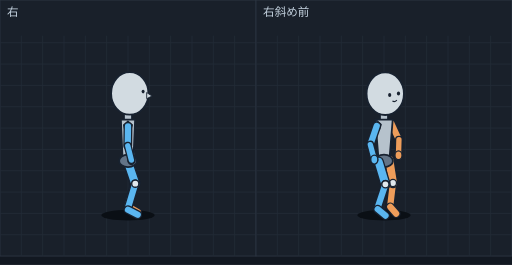
t = 0.00 s
t = 0.10 s: frame unchanged from t = 0.00 s, image omitted
t = 0.15 s: frame unchanged from t = 0.00 s, image omitted
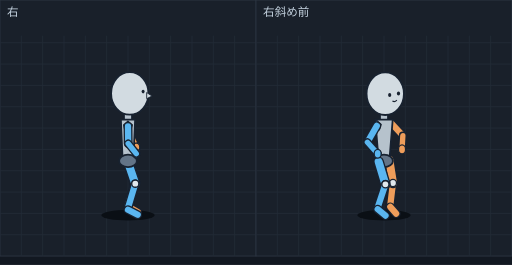
t = 0.25 s
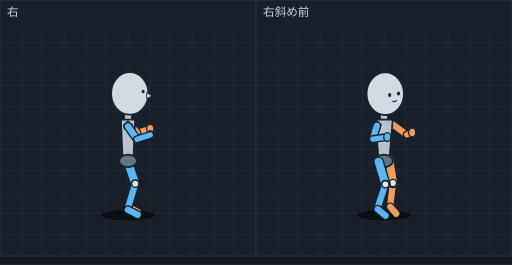
t = 0.34 s
t = 0.42 s: frame unchanged from t = 0.34 s, image omitted

The animated SVG that drew these frames (rendered in a browser with its animation timeline set to each time). Animation: 10 SMIL elements (animate=10); one cycle of 0.50 s, repeats indefinitely.

<svg xmlns="http://www.w3.org/2000/svg" viewBox="0 0 576 298" width="576" height="298" font-family="sans-serif"><rect width="576" height="298" fill="#121821"/><g transform="translate(0,0)"><rect width="288" height="288" fill="#19202a" stroke="#2c3542"/><line x1="24" y1="40" x2="24" y2="288" stroke="#222b37"/><line x1="48" y1="40" x2="48" y2="288" stroke="#222b37"/><line x1="72" y1="40" x2="72" y2="288" stroke="#222b37"/><line x1="96" y1="40" x2="96" y2="288" stroke="#222b37"/><line x1="120" y1="40" x2="120" y2="288" stroke="#222b37"/><line x1="144" y1="40" x2="144" y2="288" stroke="#222b37"/><line x1="168" y1="40" x2="168" y2="288" stroke="#222b37"/><line x1="192" y1="40" x2="192" y2="288" stroke="#222b37"/><line x1="216" y1="40" x2="216" y2="288" stroke="#222b37"/><line x1="240" y1="40" x2="240" y2="288" stroke="#222b37"/><line x1="264" y1="40" x2="264" y2="288" stroke="#222b37"/><line x1="0" y1="48" x2="288" y2="48" stroke="#222b37"/><line x1="0" y1="72" x2="288" y2="72" stroke="#222b37"/><line x1="0" y1="96" x2="288" y2="96" stroke="#222b37"/><line x1="0" y1="120" x2="288" y2="120" stroke="#222b37"/><line x1="0" y1="144" x2="288" y2="144" stroke="#222b37"/><line x1="0" y1="168" x2="288" y2="168" stroke="#222b37"/><line x1="0" y1="192" x2="288" y2="192" stroke="#222b37"/><line x1="0" y1="216" x2="288" y2="216" stroke="#222b37"/><line x1="0" y1="240" x2="288" y2="240" stroke="#222b37"/><line x1="0" y1="264" x2="288" y2="264" stroke="#222b37"/><text x="8" y="18" font-size="13" fill="#c4d2df">右</text><g display="inline"><ellipse cx="144.0" cy="242" rx="30" ry="6" fill="#0a0f15"/><line x1="145.7" y1="155.8" x2="147.8" y2="173.1" stroke="#182230" stroke-width="9" stroke-linecap="round"/><line x1="145.7" y1="155.8" x2="147.8" y2="173.1" stroke="#ee9d5a" stroke-width="6" stroke-linecap="round"/><ellipse cx="147.8" cy="173.1" rx="4" ry="5" fill="#ee9d5a" stroke="#182230" stroke-width="1.5"/><line x1="144.0" y1="137.9" x2="145.7" y2="155.8" stroke="#182230" stroke-width="10" stroke-linecap="round"/><line x1="144.0" y1="137.9" x2="145.7" y2="155.8" stroke="#ee9d5a" stroke-width="7" stroke-linecap="round"/><line x1="144.0" y1="232.2" x2="154.9" y2="238.5" stroke="#182230" stroke-width="10" stroke-linecap="round"/><line x1="144.0" y1="232.2" x2="154.9" y2="238.5" stroke="#ee9d5a" stroke-width="7" stroke-linecap="round"/><line x1="152.2" y1="204.5" x2="144.0" y2="230.2" stroke="#182230" stroke-width="10" stroke-linecap="round"/><line x1="152.2" y1="204.5" x2="144.0" y2="230.2" stroke="#ee9d5a" stroke-width="7" stroke-linecap="round"/><line x1="144.0" y1="179.5" x2="152.2" y2="204.5" stroke="#182230" stroke-width="12" stroke-linecap="round"/><line x1="144.0" y1="179.5" x2="152.2" y2="204.5" stroke="#ee9d5a" stroke-width="9" stroke-linecap="round"/><ellipse cx="152.2" cy="204.5" rx="4" ry="4" fill="#e1e8ec" stroke="#182230" stroke-width="1.5"/><line x1="144.0" y1="182.5" x2="152.2" y2="206.6" stroke="#182230" stroke-width="12" stroke-linecap="round"/><line x1="144.0" y1="182.5" x2="152.2" y2="206.6" stroke="#5ab6f0" stroke-width="9" stroke-linecap="round"/><line x1="152.2" y1="206.6" x2="144.0" y2="233.8" stroke="#182230" stroke-width="10" stroke-linecap="round"/><line x1="152.2" y1="206.6" x2="144.0" y2="233.8" stroke="#5ab6f0" stroke-width="7" stroke-linecap="round"/><line x1="144.0" y1="235.8" x2="154.9" y2="241.5" stroke="#182230" stroke-width="10" stroke-linecap="round"/><line x1="144.0" y1="235.8" x2="154.9" y2="241.5" stroke="#5ab6f0" stroke-width="7" stroke-linecap="round"/><ellipse cx="152.2" cy="206.6" rx="4" ry="4" fill="#e1e8ec" stroke="#182230" stroke-width="1.5"/><line x1="144.0" y1="125.5" x2="144.0" y2="144.5" stroke="#182230" stroke-width="10" stroke-linecap="round"/><line x1="144.0" y1="125.5" x2="144.0" y2="144.5" stroke="#b6c2cc" stroke-width="7" stroke-linecap="round"/><polygon points="152.0,134.5 136.0,134.5 138.0,181.0 150.0,181.0" fill="#b6c2cc" stroke="#182230" stroke-width="2" stroke-linejoin="round"/><ellipse cx="144.0" cy="181.0" rx="10" ry="7" fill="#637487" stroke="#182230" stroke-width="2"/><ellipse cx="146.0" cy="105.0" rx="21" ry="24" fill="#d2dbe1" stroke="#182230" stroke-width="2"/><ellipse cx="161.0" cy="103.0" rx="1.7" ry="2" fill="#182230"/><polygon points="165.0,104.0 171.0,108.0 165.0,111.0" fill="#d2dbe1" stroke="#182230" stroke-width="1"/><polygon points="144.0,136.1 149.0,140.6 147.0,146.6 140.0,145.1 139.0,140.6" fill="#246a9e" stroke="#182230" stroke-width="1.2"/><line x1="144.0" y1="142.1" x2="143.7" y2="163.9" stroke="#182230" stroke-width="10" stroke-linecap="round"/><line x1="144.0" y1="142.1" x2="143.7" y2="163.9" stroke="#5ab6f0" stroke-width="7" stroke-linecap="round"/><ellipse cx="147.8" cy="180.0" rx="4" ry="5" fill="#5ab6f0" stroke="#182230" stroke-width="1.5"/><line x1="143.7" y1="163.9" x2="147.8" y2="180.0" stroke="#182230" stroke-width="9" stroke-linecap="round"/><line x1="143.7" y1="163.9" x2="147.8" y2="180.0" stroke="#5ab6f0" stroke-width="6" stroke-linecap="round"/><animate attributeName="display" values="inline;none;none;none;none" keyTimes="0.0000;0.4000;0.5400;0.6800;0.8400" calcMode="discrete" dur="500ms" repeatCount="indefinite"/></g><g display="none"><ellipse cx="144.0" cy="242" rx="30" ry="6" fill="#0a0f15"/><line x1="146.6" y1="150.7" x2="153.3" y2="165.8" stroke="#182230" stroke-width="9" stroke-linecap="round"/><line x1="146.6" y1="150.7" x2="153.3" y2="165.8" stroke="#ee9d5a" stroke-width="6" stroke-linecap="round"/><line x1="144.0" y1="137.9" x2="146.6" y2="150.7" stroke="#182230" stroke-width="10" stroke-linecap="round"/><line x1="144.0" y1="137.9" x2="146.6" y2="150.7" stroke="#ee9d5a" stroke-width="7" stroke-linecap="round"/><ellipse cx="153.3" cy="165.8" rx="4" ry="5" fill="#ee9d5a" stroke="#182230" stroke-width="1.5"/><line x1="144.0" y1="232.2" x2="154.9" y2="238.5" stroke="#182230" stroke-width="10" stroke-linecap="round"/><line x1="144.0" y1="232.2" x2="154.9" y2="238.5" stroke="#ee9d5a" stroke-width="7" stroke-linecap="round"/><line x1="152.2" y1="204.5" x2="144.0" y2="230.2" stroke="#182230" stroke-width="10" stroke-linecap="round"/><line x1="152.2" y1="204.5" x2="144.0" y2="230.2" stroke="#ee9d5a" stroke-width="7" stroke-linecap="round"/><line x1="144.0" y1="179.5" x2="152.2" y2="204.5" stroke="#182230" stroke-width="12" stroke-linecap="round"/><line x1="144.0" y1="179.5" x2="152.2" y2="204.5" stroke="#ee9d5a" stroke-width="9" stroke-linecap="round"/><ellipse cx="152.2" cy="204.5" rx="4" ry="4" fill="#e1e8ec" stroke="#182230" stroke-width="1.5"/><line x1="144.0" y1="182.5" x2="152.2" y2="206.6" stroke="#182230" stroke-width="12" stroke-linecap="round"/><line x1="144.0" y1="182.5" x2="152.2" y2="206.6" stroke="#5ab6f0" stroke-width="9" stroke-linecap="round"/><line x1="152.2" y1="206.6" x2="144.0" y2="233.8" stroke="#182230" stroke-width="10" stroke-linecap="round"/><line x1="152.2" y1="206.6" x2="144.0" y2="233.8" stroke="#5ab6f0" stroke-width="7" stroke-linecap="round"/><line x1="144.0" y1="235.8" x2="154.9" y2="241.5" stroke="#182230" stroke-width="10" stroke-linecap="round"/><line x1="144.0" y1="235.8" x2="154.9" y2="241.5" stroke="#5ab6f0" stroke-width="7" stroke-linecap="round"/><ellipse cx="152.2" cy="206.6" rx="4" ry="4" fill="#e1e8ec" stroke="#182230" stroke-width="1.5"/><line x1="144.0" y1="125.5" x2="144.0" y2="144.5" stroke="#182230" stroke-width="10" stroke-linecap="round"/><line x1="144.0" y1="125.5" x2="144.0" y2="144.5" stroke="#b6c2cc" stroke-width="7" stroke-linecap="round"/><polygon points="152.0,134.5 136.0,134.5 138.0,181.0 150.0,181.0" fill="#b6c2cc" stroke="#182230" stroke-width="2" stroke-linejoin="round"/><ellipse cx="144.0" cy="181.0" rx="10" ry="7" fill="#637487" stroke="#182230" stroke-width="2"/><ellipse cx="146.0" cy="105.0" rx="21" ry="24" fill="#d2dbe1" stroke="#182230" stroke-width="2"/><ellipse cx="161.0" cy="103.0" rx="1.7" ry="2" fill="#182230"/><polygon points="165.0,104.0 171.0,108.0 165.0,111.0" fill="#d2dbe1" stroke="#182230" stroke-width="1"/><polygon points="144.0,136.1 149.0,140.6 147.0,146.6 140.0,145.1 139.0,140.6" fill="#246a9e" stroke="#182230" stroke-width="1.2"/><line x1="144.0" y1="142.1" x2="144.2" y2="161.4" stroke="#182230" stroke-width="10" stroke-linecap="round"/><line x1="144.0" y1="142.1" x2="144.2" y2="161.4" stroke="#5ab6f0" stroke-width="7" stroke-linecap="round"/><ellipse cx="153.3" cy="172.7" rx="4" ry="5" fill="#5ab6f0" stroke="#182230" stroke-width="1.5"/><line x1="144.2" y1="161.4" x2="153.3" y2="172.7" stroke="#182230" stroke-width="9" stroke-linecap="round"/><line x1="144.2" y1="161.4" x2="153.3" y2="172.7" stroke="#5ab6f0" stroke-width="6" stroke-linecap="round"/><animate attributeName="display" values="none;inline;none;none;none" keyTimes="0.0000;0.4000;0.5400;0.6800;0.8400" calcMode="discrete" dur="500ms" repeatCount="indefinite"/></g><g display="none"><ellipse cx="144.0" cy="242" rx="30" ry="6" fill="#0a0f15"/><line x1="148.5" y1="149.6" x2="163.5" y2="152.1" stroke="#182230" stroke-width="9" stroke-linecap="round"/><line x1="148.5" y1="149.6" x2="163.5" y2="152.1" stroke="#ee9d5a" stroke-width="6" stroke-linecap="round"/><line x1="144.0" y1="137.9" x2="148.5" y2="149.6" stroke="#182230" stroke-width="10" stroke-linecap="round"/><line x1="144.0" y1="137.9" x2="148.5" y2="149.6" stroke="#ee9d5a" stroke-width="7" stroke-linecap="round"/><ellipse cx="163.5" cy="152.1" rx="4" ry="5" fill="#ee9d5a" stroke="#182230" stroke-width="1.5"/><line x1="144.0" y1="232.2" x2="154.9" y2="238.5" stroke="#182230" stroke-width="10" stroke-linecap="round"/><line x1="144.0" y1="232.2" x2="154.9" y2="238.5" stroke="#ee9d5a" stroke-width="7" stroke-linecap="round"/><line x1="152.2" y1="204.5" x2="144.0" y2="230.2" stroke="#182230" stroke-width="10" stroke-linecap="round"/><line x1="152.2" y1="204.5" x2="144.0" y2="230.2" stroke="#ee9d5a" stroke-width="7" stroke-linecap="round"/><line x1="144.0" y1="179.5" x2="152.2" y2="204.5" stroke="#182230" stroke-width="12" stroke-linecap="round"/><line x1="144.0" y1="179.5" x2="152.2" y2="204.5" stroke="#ee9d5a" stroke-width="9" stroke-linecap="round"/><ellipse cx="152.2" cy="204.5" rx="4" ry="4" fill="#e1e8ec" stroke="#182230" stroke-width="1.5"/><line x1="144.0" y1="182.5" x2="152.2" y2="206.6" stroke="#182230" stroke-width="12" stroke-linecap="round"/><line x1="144.0" y1="182.5" x2="152.2" y2="206.6" stroke="#5ab6f0" stroke-width="9" stroke-linecap="round"/><line x1="152.2" y1="206.6" x2="144.0" y2="233.8" stroke="#182230" stroke-width="10" stroke-linecap="round"/><line x1="152.2" y1="206.6" x2="144.0" y2="233.8" stroke="#5ab6f0" stroke-width="7" stroke-linecap="round"/><line x1="144.0" y1="235.8" x2="154.9" y2="241.5" stroke="#182230" stroke-width="10" stroke-linecap="round"/><line x1="144.0" y1="235.8" x2="154.9" y2="241.5" stroke="#5ab6f0" stroke-width="7" stroke-linecap="round"/><ellipse cx="152.2" cy="206.6" rx="4" ry="4" fill="#e1e8ec" stroke="#182230" stroke-width="1.5"/><line x1="144.0" y1="125.5" x2="144.0" y2="144.5" stroke="#182230" stroke-width="10" stroke-linecap="round"/><line x1="144.0" y1="125.5" x2="144.0" y2="144.5" stroke="#b6c2cc" stroke-width="7" stroke-linecap="round"/><polygon points="152.0,134.5 136.0,134.5 138.0,181.0 150.0,181.0" fill="#b6c2cc" stroke="#182230" stroke-width="2" stroke-linejoin="round"/><ellipse cx="144.0" cy="181.0" rx="10" ry="7" fill="#637487" stroke="#182230" stroke-width="2"/><ellipse cx="146.0" cy="105.0" rx="21" ry="24" fill="#d2dbe1" stroke="#182230" stroke-width="2"/><ellipse cx="161.0" cy="103.0" rx="1.7" ry="2" fill="#182230"/><polygon points="165.0,104.0 171.0,108.0 165.0,111.0" fill="#d2dbe1" stroke="#182230" stroke-width="1"/><polygon points="144.0,136.1 149.0,140.6 147.0,146.6 140.0,145.1 139.0,140.6" fill="#246a9e" stroke="#182230" stroke-width="1.2"/><ellipse cx="163.5" cy="159.2" rx="4" ry="5" fill="#5ab6f0" stroke="#182230" stroke-width="1.5"/><line x1="144.0" y1="142.1" x2="148.9" y2="158.8" stroke="#182230" stroke-width="10" stroke-linecap="round"/><line x1="144.0" y1="142.1" x2="148.9" y2="158.8" stroke="#5ab6f0" stroke-width="7" stroke-linecap="round"/><line x1="148.9" y1="158.8" x2="163.5" y2="159.2" stroke="#182230" stroke-width="9" stroke-linecap="round"/><line x1="148.9" y1="158.8" x2="163.5" y2="159.2" stroke="#5ab6f0" stroke-width="6" stroke-linecap="round"/><animate attributeName="display" values="none;none;inline;none;none" keyTimes="0.0000;0.4000;0.5400;0.6800;0.8400" calcMode="discrete" dur="500ms" repeatCount="indefinite"/></g><g display="none"><ellipse cx="144.0" cy="242" rx="30" ry="6" fill="#0a0f15"/><line x1="154.0" y1="148.9" x2="169.0" y2="144.8" stroke="#182230" stroke-width="9" stroke-linecap="round"/><line x1="154.0" y1="148.9" x2="169.0" y2="144.8" stroke="#ee9d5a" stroke-width="6" stroke-linecap="round"/><ellipse cx="169.0" cy="144.8" rx="4" ry="5" fill="#ee9d5a" stroke="#182230" stroke-width="1.5"/><line x1="144.0" y1="137.9" x2="154.0" y2="148.9" stroke="#182230" stroke-width="10" stroke-linecap="round"/><line x1="144.0" y1="137.9" x2="154.0" y2="148.9" stroke="#ee9d5a" stroke-width="7" stroke-linecap="round"/><line x1="144.0" y1="232.2" x2="154.9" y2="238.5" stroke="#182230" stroke-width="10" stroke-linecap="round"/><line x1="144.0" y1="232.2" x2="154.9" y2="238.5" stroke="#ee9d5a" stroke-width="7" stroke-linecap="round"/><line x1="152.2" y1="204.5" x2="144.0" y2="230.2" stroke="#182230" stroke-width="10" stroke-linecap="round"/><line x1="152.2" y1="204.5" x2="144.0" y2="230.2" stroke="#ee9d5a" stroke-width="7" stroke-linecap="round"/><line x1="144.0" y1="179.5" x2="152.2" y2="204.5" stroke="#182230" stroke-width="12" stroke-linecap="round"/><line x1="144.0" y1="179.5" x2="152.2" y2="204.5" stroke="#ee9d5a" stroke-width="9" stroke-linecap="round"/><ellipse cx="152.2" cy="204.5" rx="4" ry="4" fill="#e1e8ec" stroke="#182230" stroke-width="1.5"/><line x1="144.0" y1="182.5" x2="152.2" y2="206.6" stroke="#182230" stroke-width="12" stroke-linecap="round"/><line x1="144.0" y1="182.5" x2="152.2" y2="206.6" stroke="#5ab6f0" stroke-width="9" stroke-linecap="round"/><line x1="152.2" y1="206.6" x2="144.0" y2="233.8" stroke="#182230" stroke-width="10" stroke-linecap="round"/><line x1="152.2" y1="206.6" x2="144.0" y2="233.8" stroke="#5ab6f0" stroke-width="7" stroke-linecap="round"/><line x1="144.0" y1="235.8" x2="154.9" y2="241.5" stroke="#182230" stroke-width="10" stroke-linecap="round"/><line x1="144.0" y1="235.8" x2="154.9" y2="241.5" stroke="#5ab6f0" stroke-width="7" stroke-linecap="round"/><ellipse cx="152.2" cy="206.6" rx="4" ry="4" fill="#e1e8ec" stroke="#182230" stroke-width="1.5"/><line x1="144.0" y1="125.5" x2="144.0" y2="144.5" stroke="#182230" stroke-width="10" stroke-linecap="round"/><line x1="144.0" y1="125.5" x2="144.0" y2="144.5" stroke="#b6c2cc" stroke-width="7" stroke-linecap="round"/><polygon points="152.0,134.5 136.0,134.5 138.0,181.0 150.0,181.0" fill="#b6c2cc" stroke="#182230" stroke-width="2" stroke-linejoin="round"/><ellipse cx="144.0" cy="181.0" rx="10" ry="7" fill="#637487" stroke="#182230" stroke-width="2"/><ellipse cx="146.0" cy="105.0" rx="21" ry="24" fill="#d2dbe1" stroke="#182230" stroke-width="2"/><ellipse cx="161.0" cy="103.0" rx="1.7" ry="2" fill="#182230"/><polygon points="165.0,104.0 171.0,108.0 165.0,111.0" fill="#d2dbe1" stroke="#182230" stroke-width="1"/><polygon points="144.0,136.1 149.0,140.6 147.0,146.6 140.0,145.1 139.0,140.6" fill="#246a9e" stroke="#182230" stroke-width="1.2"/><line x1="144.0" y1="142.1" x2="154.1" y2="156.6" stroke="#182230" stroke-width="10" stroke-linecap="round"/><line x1="144.0" y1="142.1" x2="154.1" y2="156.6" stroke="#5ab6f0" stroke-width="7" stroke-linecap="round"/><ellipse cx="169.0" cy="151.9" rx="4" ry="5" fill="#5ab6f0" stroke="#182230" stroke-width="1.5"/><line x1="154.1" y1="156.6" x2="169.0" y2="151.9" stroke="#182230" stroke-width="9" stroke-linecap="round"/><line x1="154.1" y1="156.6" x2="169.0" y2="151.9" stroke="#5ab6f0" stroke-width="6" stroke-linecap="round"/><animate attributeName="display" values="none;none;none;inline;none" keyTimes="0.0000;0.4000;0.5400;0.6800;0.8400" calcMode="discrete" dur="500ms" repeatCount="indefinite"/></g><g display="none"><ellipse cx="142.5" cy="242" rx="30" ry="6" fill="#0a0f15"/><line x1="151.3" y1="148.4" x2="167.3" y2="144.0" stroke="#182230" stroke-width="9" stroke-linecap="round"/><line x1="151.3" y1="148.4" x2="167.3" y2="144.0" stroke="#ee9d5a" stroke-width="6" stroke-linecap="round"/><ellipse cx="167.3" cy="144.0" rx="4" ry="5" fill="#ee9d5a" stroke="#182230" stroke-width="1.5"/><line x1="138.2" y1="139.7" x2="151.3" y2="148.4" stroke="#182230" stroke-width="10" stroke-linecap="round"/><line x1="138.2" y1="139.7" x2="151.3" y2="148.4" stroke="#ee9d5a" stroke-width="7" stroke-linecap="round"/><line x1="144.0" y1="232.2" x2="154.9" y2="238.5" stroke="#182230" stroke-width="10" stroke-linecap="round"/><line x1="144.0" y1="232.2" x2="154.9" y2="238.5" stroke="#ee9d5a" stroke-width="7" stroke-linecap="round"/><line x1="153.2" y1="205.0" x2="144.0" y2="230.2" stroke="#182230" stroke-width="10" stroke-linecap="round"/><line x1="153.2" y1="205.0" x2="144.0" y2="230.2" stroke="#ee9d5a" stroke-width="7" stroke-linecap="round"/><line x1="142.5" y1="181.0" x2="153.2" y2="205.0" stroke="#182230" stroke-width="12" stroke-linecap="round"/><line x1="142.5" y1="181.0" x2="153.2" y2="205.0" stroke="#ee9d5a" stroke-width="9" stroke-linecap="round"/><ellipse cx="153.2" cy="205.0" rx="4" ry="4" fill="#e1e8ec" stroke="#182230" stroke-width="1.5"/><line x1="142.5" y1="184.0" x2="153.2" y2="206.9" stroke="#182230" stroke-width="12" stroke-linecap="round"/><line x1="142.5" y1="184.0" x2="153.2" y2="206.9" stroke="#5ab6f0" stroke-width="9" stroke-linecap="round"/><line x1="153.2" y1="206.9" x2="144.0" y2="233.8" stroke="#182230" stroke-width="10" stroke-linecap="round"/><line x1="153.2" y1="206.9" x2="144.0" y2="233.8" stroke="#5ab6f0" stroke-width="7" stroke-linecap="round"/><line x1="144.0" y1="235.8" x2="154.9" y2="241.5" stroke="#182230" stroke-width="10" stroke-linecap="round"/><line x1="144.0" y1="235.8" x2="154.9" y2="241.5" stroke="#5ab6f0" stroke-width="7" stroke-linecap="round"/><ellipse cx="153.2" cy="206.9" rx="4" ry="4" fill="#e1e8ec" stroke="#182230" stroke-width="1.5"/><line x1="136.7" y1="127.3" x2="138.7" y2="146.2" stroke="#182230" stroke-width="10" stroke-linecap="round"/><line x1="136.7" y1="127.3" x2="138.7" y2="146.2" stroke="#b6c2cc" stroke-width="7" stroke-linecap="round"/><polygon points="145.6,135.4 129.7,137.1 136.5,183.1 148.5,181.9" fill="#b6c2cc" stroke="#182230" stroke-width="2" stroke-linejoin="round"/><ellipse cx="142.5" cy="182.5" rx="10" ry="7" fill="#637487" stroke="#182230" stroke-width="2"/><ellipse cx="139.6" cy="106.8" rx="21" ry="24" fill="#d2dbe1" stroke="#182230" stroke-width="2"/><ellipse cx="154.7" cy="105.5" rx="1.7" ry="2" fill="#182230"/><polygon points="158.6,106.7 164.4,110.9 158.3,113.6" fill="#d2dbe1" stroke="#182230" stroke-width="1"/><polygon points="138.2,137.8 143.2,142.3 141.2,148.3 134.2,146.8 133.2,142.3" fill="#246a9e" stroke="#182230" stroke-width="1.2"/><line x1="138.2" y1="143.8" x2="151.2" y2="155.9" stroke="#182230" stroke-width="10" stroke-linecap="round"/><line x1="138.2" y1="143.8" x2="151.2" y2="155.9" stroke="#5ab6f0" stroke-width="7" stroke-linecap="round"/><ellipse cx="167.3" cy="151.8" rx="4" ry="5" fill="#5ab6f0" stroke="#182230" stroke-width="1.5"/><line x1="151.2" y1="155.9" x2="167.3" y2="151.8" stroke="#182230" stroke-width="9" stroke-linecap="round"/><line x1="151.2" y1="155.9" x2="167.3" y2="151.8" stroke="#5ab6f0" stroke-width="6" stroke-linecap="round"/><animate attributeName="display" values="none;none;none;none;inline" keyTimes="0.0000;0.4000;0.5400;0.6800;0.8400" calcMode="discrete" dur="500ms" repeatCount="indefinite"/></g></g><g transform="translate(288,0)"><rect width="288" height="288" fill="#19202a" stroke="#2c3542"/><line x1="24" y1="40" x2="24" y2="288" stroke="#222b37"/><line x1="48" y1="40" x2="48" y2="288" stroke="#222b37"/><line x1="72" y1="40" x2="72" y2="288" stroke="#222b37"/><line x1="96" y1="40" x2="96" y2="288" stroke="#222b37"/><line x1="120" y1="40" x2="120" y2="288" stroke="#222b37"/><line x1="144" y1="40" x2="144" y2="288" stroke="#222b37"/><line x1="168" y1="40" x2="168" y2="288" stroke="#222b37"/><line x1="192" y1="40" x2="192" y2="288" stroke="#222b37"/><line x1="216" y1="40" x2="216" y2="288" stroke="#222b37"/><line x1="240" y1="40" x2="240" y2="288" stroke="#222b37"/><line x1="264" y1="40" x2="264" y2="288" stroke="#222b37"/><line x1="0" y1="48" x2="288" y2="48" stroke="#222b37"/><line x1="0" y1="72" x2="288" y2="72" stroke="#222b37"/><line x1="0" y1="96" x2="288" y2="96" stroke="#222b37"/><line x1="0" y1="120" x2="288" y2="120" stroke="#222b37"/><line x1="0" y1="144" x2="288" y2="144" stroke="#222b37"/><line x1="0" y1="168" x2="288" y2="168" stroke="#222b37"/><line x1="0" y1="192" x2="288" y2="192" stroke="#222b37"/><line x1="0" y1="216" x2="288" y2="216" stroke="#222b37"/><line x1="0" y1="240" x2="288" y2="240" stroke="#222b37"/><line x1="0" y1="264" x2="288" y2="264" stroke="#222b37"/><text x="8" y="18" font-size="13" fill="#c4d2df">右斜め前</text><g display="inline"><ellipse cx="144.0" cy="242" rx="30" ry="6" fill="#0a0f15"/><line x1="152.1" y1="138.5" x2="160.8" y2="157.1" stroke="#182230" stroke-width="10" stroke-linecap="round"/><line x1="152.1" y1="138.5" x2="160.8" y2="157.1" stroke="#ee9d5a" stroke-width="7" stroke-linecap="round"/><line x1="154.1" y1="205.8" x2="151.1" y2="230.7" stroke="#182230" stroke-width="10" stroke-linecap="round"/><line x1="154.1" y1="205.8" x2="151.1" y2="230.7" stroke="#ee9d5a" stroke-width="7" stroke-linecap="round"/><line x1="151.1" y1="232.7" x2="157.7" y2="240.3" stroke="#182230" stroke-width="10" stroke-linecap="round"/><line x1="151.1" y1="232.7" x2="157.7" y2="240.3" stroke="#ee9d5a" stroke-width="7" stroke-linecap="round"/><line x1="150.0" y1="179.9" x2="154.1" y2="205.8" stroke="#182230" stroke-width="12" stroke-linecap="round"/><line x1="150.0" y1="179.9" x2="154.1" y2="205.8" stroke="#ee9d5a" stroke-width="9" stroke-linecap="round"/><line x1="144.0" y1="125.5" x2="144.0" y2="144.5" stroke="#182230" stroke-width="10" stroke-linecap="round"/><line x1="144.0" y1="125.5" x2="144.0" y2="144.5" stroke="#b6c2cc" stroke-width="7" stroke-linecap="round"/><polygon points="153.8,134.5 134.2,134.5 138.0,181.0 150.0,181.0" fill="#b6c2cc" stroke="#182230" stroke-width="2" stroke-linejoin="round"/><ellipse cx="144.0" cy="181.0" rx="10" ry="7" fill="#637487" stroke="#182230" stroke-width="2"/><line x1="160.8" y1="157.1" x2="160.3" y2="174.6" stroke="#182230" stroke-width="9" stroke-linecap="round"/><line x1="160.8" y1="157.1" x2="160.3" y2="174.6" stroke="#ee9d5a" stroke-width="6" stroke-linecap="round"/><ellipse cx="160.3" cy="174.6" rx="4" ry="5" fill="#ee9d5a" stroke="#182230" stroke-width="1.5"/><ellipse cx="154.1" cy="205.8" rx="4" ry="4" fill="#e1e8ec" stroke="#182230" stroke-width="1.5"/><ellipse cx="145.4" cy="105.3" rx="21" ry="24" fill="#d2dbe1" stroke="#182230" stroke-width="2"/><ellipse cx="150.4" cy="106.9" rx="1.8" ry="2.2" fill="#182230"/><ellipse cx="160.3" cy="105.1" rx="1.8" ry="2.2" fill="#182230"/><path d="M153.5,113.6 Q156.0,115.2 158.5,112.7" fill="none" stroke="#182230" stroke-width="1.2"/><line x1="138.0" y1="182.1" x2="145.6" y2="207.3" stroke="#182230" stroke-width="12" stroke-linecap="round"/><line x1="138.0" y1="182.1" x2="145.6" y2="207.3" stroke="#5ab6f0" stroke-width="9" stroke-linecap="round"/><polygon points="135.9,135.5 140.9,140.0 138.9,146.0 131.9,144.5 130.9,140.0" fill="#246a9e" stroke="#182230" stroke-width="1.2"/><line x1="145.6" y1="207.3" x2="136.9" y2="233.3" stroke="#182230" stroke-width="10" stroke-linecap="round"/><line x1="145.6" y1="207.3" x2="136.9" y2="233.3" stroke="#5ab6f0" stroke-width="7" stroke-linecap="round"/><ellipse cx="145.6" cy="207.3" rx="4" ry="4" fill="#e1e8ec" stroke="#182230" stroke-width="1.5"/><line x1="136.9" y1="235.3" x2="145.7" y2="242.5" stroke="#182230" stroke-width="10" stroke-linecap="round"/><line x1="136.9" y1="235.3" x2="145.7" y2="242.5" stroke="#5ab6f0" stroke-width="7" stroke-linecap="round"/><line x1="135.9" y1="141.5" x2="128.6" y2="162.7" stroke="#182230" stroke-width="10" stroke-linecap="round"/><line x1="135.9" y1="141.5" x2="128.6" y2="162.7" stroke="#5ab6f0" stroke-width="7" stroke-linecap="round"/><line x1="128.6" y1="162.7" x2="133.1" y2="179.5" stroke="#182230" stroke-width="9" stroke-linecap="round"/><line x1="128.6" y1="162.7" x2="133.1" y2="179.5" stroke="#5ab6f0" stroke-width="6" stroke-linecap="round"/><ellipse cx="133.1" cy="179.5" rx="4" ry="5" fill="#5ab6f0" stroke="#182230" stroke-width="1.5"/><animate attributeName="display" values="inline;none;none;none;none" keyTimes="0.0000;0.4000;0.5400;0.6800;0.8400" calcMode="discrete" dur="500ms" repeatCount="indefinite"/></g><g display="none"><ellipse cx="144.0" cy="242" rx="30" ry="6" fill="#0a0f15"/><line x1="152.1" y1="138.5" x2="165.2" y2="152.5" stroke="#182230" stroke-width="10" stroke-linecap="round"/><line x1="152.1" y1="138.5" x2="165.2" y2="152.5" stroke="#ee9d5a" stroke-width="7" stroke-linecap="round"/><line x1="154.1" y1="205.8" x2="151.1" y2="230.7" stroke="#182230" stroke-width="10" stroke-linecap="round"/><line x1="154.1" y1="205.8" x2="151.1" y2="230.7" stroke="#ee9d5a" stroke-width="7" stroke-linecap="round"/><line x1="151.1" y1="232.7" x2="157.7" y2="240.3" stroke="#182230" stroke-width="10" stroke-linecap="round"/><line x1="151.1" y1="232.7" x2="157.7" y2="240.3" stroke="#ee9d5a" stroke-width="7" stroke-linecap="round"/><line x1="150.0" y1="179.9" x2="154.1" y2="205.8" stroke="#182230" stroke-width="12" stroke-linecap="round"/><line x1="150.0" y1="179.9" x2="154.1" y2="205.8" stroke="#ee9d5a" stroke-width="9" stroke-linecap="round"/><line x1="144.0" y1="125.5" x2="144.0" y2="144.5" stroke="#182230" stroke-width="10" stroke-linecap="round"/><line x1="144.0" y1="125.5" x2="144.0" y2="144.5" stroke="#b6c2cc" stroke-width="7" stroke-linecap="round"/><polygon points="153.8,134.5 134.2,134.5 138.0,181.0 150.0,181.0" fill="#b6c2cc" stroke="#182230" stroke-width="2" stroke-linejoin="round"/><ellipse cx="144.0" cy="181.0" rx="10" ry="7" fill="#637487" stroke="#182230" stroke-width="2"/><line x1="165.2" y1="152.5" x2="164.3" y2="168.0" stroke="#182230" stroke-width="9" stroke-linecap="round"/><line x1="165.2" y1="152.5" x2="164.3" y2="168.0" stroke="#ee9d5a" stroke-width="6" stroke-linecap="round"/><ellipse cx="164.3" cy="168.0" rx="4" ry="5" fill="#ee9d5a" stroke="#182230" stroke-width="1.5"/><ellipse cx="154.1" cy="205.8" rx="4" ry="4" fill="#e1e8ec" stroke="#182230" stroke-width="1.5"/><ellipse cx="145.4" cy="105.3" rx="21" ry="24" fill="#d2dbe1" stroke="#182230" stroke-width="2"/><ellipse cx="150.4" cy="106.9" rx="1.8" ry="2.2" fill="#182230"/><ellipse cx="160.3" cy="105.1" rx="1.8" ry="2.2" fill="#182230"/><path d="M153.5,113.6 Q156.0,115.2 158.5,112.7" fill="none" stroke="#182230" stroke-width="1.2"/><line x1="138.0" y1="182.1" x2="145.6" y2="207.3" stroke="#182230" stroke-width="12" stroke-linecap="round"/><line x1="138.0" y1="182.1" x2="145.6" y2="207.3" stroke="#5ab6f0" stroke-width="9" stroke-linecap="round"/><polygon points="135.9,135.5 140.9,140.0 138.9,146.0 131.9,144.5 130.9,140.0" fill="#246a9e" stroke="#182230" stroke-width="1.2"/><line x1="145.6" y1="207.3" x2="136.9" y2="233.3" stroke="#182230" stroke-width="10" stroke-linecap="round"/><line x1="145.6" y1="207.3" x2="136.9" y2="233.3" stroke="#5ab6f0" stroke-width="7" stroke-linecap="round"/><ellipse cx="145.6" cy="207.3" rx="4" ry="4" fill="#e1e8ec" stroke="#182230" stroke-width="1.5"/><line x1="136.9" y1="235.3" x2="145.7" y2="242.5" stroke="#182230" stroke-width="10" stroke-linecap="round"/><line x1="136.9" y1="235.3" x2="145.7" y2="242.5" stroke="#5ab6f0" stroke-width="7" stroke-linecap="round"/><line x1="135.9" y1="141.5" x2="125.3" y2="160.0" stroke="#182230" stroke-width="10" stroke-linecap="round"/><line x1="135.9" y1="141.5" x2="125.3" y2="160.0" stroke="#5ab6f0" stroke-width="7" stroke-linecap="round"/><line x1="125.3" y1="160.0" x2="136.9" y2="172.9" stroke="#182230" stroke-width="9" stroke-linecap="round"/><line x1="125.3" y1="160.0" x2="136.9" y2="172.9" stroke="#5ab6f0" stroke-width="6" stroke-linecap="round"/><ellipse cx="136.9" cy="172.9" rx="4" ry="5" fill="#5ab6f0" stroke="#182230" stroke-width="1.5"/><animate attributeName="display" values="none;inline;none;none;none" keyTimes="0.0000;0.4000;0.5400;0.6800;0.8400" calcMode="discrete" dur="500ms" repeatCount="indefinite"/></g><g display="none"><ellipse cx="144.0" cy="242" rx="30" ry="6" fill="#0a0f15"/><line x1="152.1" y1="138.5" x2="166.9" y2="151.6" stroke="#182230" stroke-width="10" stroke-linecap="round"/><line x1="152.1" y1="138.5" x2="166.9" y2="151.6" stroke="#ee9d5a" stroke-width="7" stroke-linecap="round"/><line x1="154.1" y1="205.8" x2="151.1" y2="230.7" stroke="#182230" stroke-width="10" stroke-linecap="round"/><line x1="154.1" y1="205.8" x2="151.1" y2="230.7" stroke="#ee9d5a" stroke-width="7" stroke-linecap="round"/><line x1="151.1" y1="232.7" x2="157.7" y2="240.3" stroke="#182230" stroke-width="10" stroke-linecap="round"/><line x1="151.1" y1="232.7" x2="157.7" y2="240.3" stroke="#ee9d5a" stroke-width="7" stroke-linecap="round"/><line x1="150.0" y1="179.9" x2="154.1" y2="205.8" stroke="#182230" stroke-width="12" stroke-linecap="round"/><line x1="150.0" y1="179.9" x2="154.1" y2="205.8" stroke="#ee9d5a" stroke-width="9" stroke-linecap="round"/><line x1="144.0" y1="125.5" x2="144.0" y2="144.5" stroke="#182230" stroke-width="10" stroke-linecap="round"/><line x1="144.0" y1="125.5" x2="144.0" y2="144.5" stroke="#b6c2cc" stroke-width="7" stroke-linecap="round"/><polygon points="153.8,134.5 134.2,134.5 138.0,181.0 150.0,181.0" fill="#b6c2cc" stroke="#182230" stroke-width="2" stroke-linejoin="round"/><ellipse cx="144.0" cy="181.0" rx="10" ry="7" fill="#637487" stroke="#182230" stroke-width="2"/><line x1="166.9" y1="151.6" x2="171.7" y2="155.6" stroke="#182230" stroke-width="9" stroke-linecap="round"/><line x1="166.9" y1="151.6" x2="171.7" y2="155.6" stroke="#ee9d5a" stroke-width="6" stroke-linecap="round"/><ellipse cx="171.7" cy="155.6" rx="4" ry="5" fill="#ee9d5a" stroke="#182230" stroke-width="1.5"/><ellipse cx="154.1" cy="205.8" rx="4" ry="4" fill="#e1e8ec" stroke="#182230" stroke-width="1.5"/><ellipse cx="145.4" cy="105.3" rx="21" ry="24" fill="#d2dbe1" stroke="#182230" stroke-width="2"/><ellipse cx="150.4" cy="106.9" rx="1.8" ry="2.2" fill="#182230"/><ellipse cx="160.3" cy="105.1" rx="1.8" ry="2.2" fill="#182230"/><path d="M153.5,113.6 Q156.0,115.2 158.5,112.7" fill="none" stroke="#182230" stroke-width="1.2"/><line x1="138.0" y1="182.1" x2="145.6" y2="207.3" stroke="#182230" stroke-width="12" stroke-linecap="round"/><line x1="138.0" y1="182.1" x2="145.6" y2="207.3" stroke="#5ab6f0" stroke-width="9" stroke-linecap="round"/><polygon points="135.9,135.5 140.9,140.0 138.9,146.0 131.9,144.5 130.9,140.0" fill="#246a9e" stroke="#182230" stroke-width="1.2"/><line x1="145.6" y1="207.3" x2="136.9" y2="233.3" stroke="#182230" stroke-width="10" stroke-linecap="round"/><line x1="145.6" y1="207.3" x2="136.9" y2="233.3" stroke="#5ab6f0" stroke-width="7" stroke-linecap="round"/><ellipse cx="145.6" cy="207.3" rx="4" ry="4" fill="#e1e8ec" stroke="#182230" stroke-width="1.5"/><line x1="136.9" y1="235.3" x2="145.7" y2="242.5" stroke="#182230" stroke-width="10" stroke-linecap="round"/><line x1="136.9" y1="235.3" x2="145.7" y2="242.5" stroke="#5ab6f0" stroke-width="7" stroke-linecap="round"/><line x1="135.9" y1="141.5" x2="127.3" y2="157.9" stroke="#182230" stroke-width="10" stroke-linecap="round"/><line x1="135.9" y1="141.5" x2="127.3" y2="157.9" stroke="#5ab6f0" stroke-width="7" stroke-linecap="round"/><line x1="127.3" y1="157.9" x2="143.9" y2="160.7" stroke="#182230" stroke-width="9" stroke-linecap="round"/><line x1="127.3" y1="157.9" x2="143.9" y2="160.7" stroke="#5ab6f0" stroke-width="6" stroke-linecap="round"/><ellipse cx="143.9" cy="160.7" rx="4" ry="5" fill="#5ab6f0" stroke="#182230" stroke-width="1.5"/><animate attributeName="display" values="none;none;inline;none;none" keyTimes="0.0000;0.4000;0.5400;0.6800;0.8400" calcMode="discrete" dur="500ms" repeatCount="indefinite"/></g><g display="none"><ellipse cx="144.0" cy="242" rx="30" ry="6" fill="#0a0f15"/><line x1="152.1" y1="138.5" x2="169.6" y2="151.5" stroke="#182230" stroke-width="10" stroke-linecap="round"/><line x1="152.1" y1="138.5" x2="169.6" y2="151.5" stroke="#ee9d5a" stroke-width="7" stroke-linecap="round"/><line x1="154.1" y1="205.8" x2="151.1" y2="230.7" stroke="#182230" stroke-width="10" stroke-linecap="round"/><line x1="154.1" y1="205.8" x2="151.1" y2="230.7" stroke="#ee9d5a" stroke-width="7" stroke-linecap="round"/><line x1="151.1" y1="232.7" x2="157.7" y2="240.3" stroke="#182230" stroke-width="10" stroke-linecap="round"/><line x1="151.1" y1="232.7" x2="157.7" y2="240.3" stroke="#ee9d5a" stroke-width="7" stroke-linecap="round"/><line x1="150.0" y1="179.9" x2="154.1" y2="205.8" stroke="#182230" stroke-width="12" stroke-linecap="round"/><line x1="150.0" y1="179.9" x2="154.1" y2="205.8" stroke="#ee9d5a" stroke-width="9" stroke-linecap="round"/><line x1="144.0" y1="125.5" x2="144.0" y2="144.5" stroke="#182230" stroke-width="10" stroke-linecap="round"/><line x1="144.0" y1="125.5" x2="144.0" y2="144.5" stroke="#b6c2cc" stroke-width="7" stroke-linecap="round"/><polygon points="153.8,134.5 134.2,134.5 138.0,181.0 150.0,181.0" fill="#b6c2cc" stroke="#182230" stroke-width="2" stroke-linejoin="round"/><ellipse cx="144.0" cy="181.0" rx="10" ry="7" fill="#637487" stroke="#182230" stroke-width="2"/><line x1="169.6" y1="151.5" x2="175.7" y2="149.0" stroke="#182230" stroke-width="9" stroke-linecap="round"/><line x1="169.6" y1="151.5" x2="175.7" y2="149.0" stroke="#ee9d5a" stroke-width="6" stroke-linecap="round"/><ellipse cx="154.1" cy="205.8" rx="4" ry="4" fill="#e1e8ec" stroke="#182230" stroke-width="1.5"/><ellipse cx="145.4" cy="105.3" rx="21" ry="24" fill="#d2dbe1" stroke="#182230" stroke-width="2"/><ellipse cx="150.4" cy="106.9" rx="1.8" ry="2.2" fill="#182230"/><ellipse cx="160.3" cy="105.1" rx="1.8" ry="2.2" fill="#182230"/><path d="M153.5,113.6 Q156.0,115.2 158.5,112.7" fill="none" stroke="#182230" stroke-width="1.2"/><ellipse cx="175.7" cy="149.0" rx="4" ry="5" fill="#ee9d5a" stroke="#182230" stroke-width="1.5"/><line x1="138.0" y1="182.1" x2="145.6" y2="207.3" stroke="#182230" stroke-width="12" stroke-linecap="round"/><line x1="138.0" y1="182.1" x2="145.6" y2="207.3" stroke="#5ab6f0" stroke-width="9" stroke-linecap="round"/><polygon points="135.9,135.5 140.9,140.0 138.9,146.0 131.9,144.5 130.9,140.0" fill="#246a9e" stroke="#182230" stroke-width="1.2"/><line x1="145.6" y1="207.3" x2="136.9" y2="233.3" stroke="#182230" stroke-width="10" stroke-linecap="round"/><line x1="145.6" y1="207.3" x2="136.9" y2="233.3" stroke="#5ab6f0" stroke-width="7" stroke-linecap="round"/><ellipse cx="145.6" cy="207.3" rx="4" ry="4" fill="#e1e8ec" stroke="#182230" stroke-width="1.5"/><line x1="136.9" y1="235.3" x2="145.7" y2="242.5" stroke="#182230" stroke-width="10" stroke-linecap="round"/><line x1="136.9" y1="235.3" x2="145.7" y2="242.5" stroke="#5ab6f0" stroke-width="7" stroke-linecap="round"/><line x1="135.9" y1="141.5" x2="131.5" y2="156.4" stroke="#182230" stroke-width="10" stroke-linecap="round"/><line x1="135.9" y1="141.5" x2="131.5" y2="156.4" stroke="#5ab6f0" stroke-width="7" stroke-linecap="round"/><line x1="131.5" y1="156.4" x2="147.7" y2="154.1" stroke="#182230" stroke-width="9" stroke-linecap="round"/><line x1="131.5" y1="156.4" x2="147.7" y2="154.1" stroke="#5ab6f0" stroke-width="6" stroke-linecap="round"/><ellipse cx="147.7" cy="154.1" rx="4" ry="5" fill="#5ab6f0" stroke="#182230" stroke-width="1.5"/><animate attributeName="display" values="none;none;none;inline;none" keyTimes="0.0000;0.4000;0.5400;0.6800;0.8400" calcMode="discrete" dur="500ms" repeatCount="indefinite"/></g><g display="none"><ellipse cx="142.9" cy="242" rx="30" ry="6" fill="#0a0f15"/><line x1="148.0" y1="139.5" x2="167.4" y2="150.6" stroke="#182230" stroke-width="10" stroke-linecap="round"/><line x1="148.0" y1="139.5" x2="167.4" y2="150.6" stroke="#ee9d5a" stroke-width="7" stroke-linecap="round"/><line x1="151.1" y1="232.7" x2="157.7" y2="240.3" stroke="#182230" stroke-width="10" stroke-linecap="round"/><line x1="151.1" y1="232.7" x2="157.7" y2="240.3" stroke="#ee9d5a" stroke-width="7" stroke-linecap="round"/><line x1="154.2" y1="206.5" x2="151.1" y2="230.7" stroke="#182230" stroke-width="10" stroke-linecap="round"/><line x1="154.2" y1="206.5" x2="151.1" y2="230.7" stroke="#ee9d5a" stroke-width="7" stroke-linecap="round"/><line x1="148.9" y1="181.2" x2="154.2" y2="206.5" stroke="#182230" stroke-width="12" stroke-linecap="round"/><line x1="148.9" y1="181.2" x2="154.2" y2="206.5" stroke="#ee9d5a" stroke-width="9" stroke-linecap="round"/><line x1="138.8" y1="126.4" x2="140.2" y2="145.5" stroke="#182230" stroke-width="10" stroke-linecap="round"/><line x1="138.8" y1="126.4" x2="140.2" y2="145.5" stroke="#b6c2cc" stroke-width="7" stroke-linecap="round"/><polygon points="149.2,134.8 129.8,136.3 137.0,182.7 148.9,181.9" fill="#b6c2cc" stroke="#182230" stroke-width="2" stroke-linejoin="round"/><ellipse cx="142.9" cy="182.3" rx="10" ry="7" fill="#637487" stroke="#182230" stroke-width="2"/><line x1="167.4" y1="150.6" x2="176.0" y2="148.1" stroke="#182230" stroke-width="9" stroke-linecap="round"/><line x1="167.4" y1="150.6" x2="176.0" y2="148.1" stroke="#ee9d5a" stroke-width="6" stroke-linecap="round"/><ellipse cx="140.9" cy="106.3" rx="21" ry="24" fill="#d2dbe1" stroke="#182230" stroke-width="2"/><ellipse cx="145.9" cy="108.6" rx="1.8" ry="2.2" fill="#182230"/><ellipse cx="155.8" cy="106.8" rx="1.8" ry="2.2" fill="#182230"/><ellipse cx="151.3" cy="115.8" rx="2.6" ry="3.2" fill="#7a3b4a" stroke="#182230" stroke-width="1"/><ellipse cx="176.0" cy="148.1" rx="4" ry="5" fill="#ee9d5a" stroke="#182230" stroke-width="1.5"/><ellipse cx="154.2" cy="206.5" rx="4" ry="4" fill="#e1e8ec" stroke="#182230" stroke-width="1.5"/><polygon points="131.8,136.5 136.8,141.0 134.8,147.0 127.8,145.5 126.8,141.0" fill="#246a9e" stroke="#182230" stroke-width="1.2"/><line x1="136.9" y1="183.4" x2="146.8" y2="207.8" stroke="#182230" stroke-width="12" stroke-linecap="round"/><line x1="136.9" y1="183.4" x2="146.8" y2="207.8" stroke="#5ab6f0" stroke-width="9" stroke-linecap="round"/><line x1="146.8" y1="207.8" x2="136.9" y2="233.3" stroke="#182230" stroke-width="10" stroke-linecap="round"/><line x1="146.8" y1="207.8" x2="136.9" y2="233.3" stroke="#5ab6f0" stroke-width="7" stroke-linecap="round"/><ellipse cx="146.8" cy="207.8" rx="4" ry="4" fill="#e1e8ec" stroke="#182230" stroke-width="1.5"/><line x1="136.9" y1="235.3" x2="145.7" y2="242.5" stroke="#182230" stroke-width="10" stroke-linecap="round"/><line x1="136.9" y1="235.3" x2="145.7" y2="242.5" stroke="#5ab6f0" stroke-width="7" stroke-linecap="round"/><line x1="131.8" y1="142.5" x2="129.9" y2="155.4" stroke="#182230" stroke-width="10" stroke-linecap="round"/><line x1="131.8" y1="142.5" x2="129.9" y2="155.4" stroke="#5ab6f0" stroke-width="7" stroke-linecap="round"/><line x1="129.9" y1="155.4" x2="145.0" y2="153.7" stroke="#182230" stroke-width="9" stroke-linecap="round"/><line x1="129.9" y1="155.4" x2="145.0" y2="153.7" stroke="#5ab6f0" stroke-width="6" stroke-linecap="round"/><ellipse cx="145.0" cy="153.7" rx="4" ry="5" fill="#5ab6f0" stroke="#182230" stroke-width="1.5"/><animate attributeName="display" values="none;none;none;none;inline" keyTimes="0.0000;0.4000;0.5400;0.6800;0.8400" calcMode="discrete" dur="500ms" repeatCount="indefinite"/></g></g></svg>
